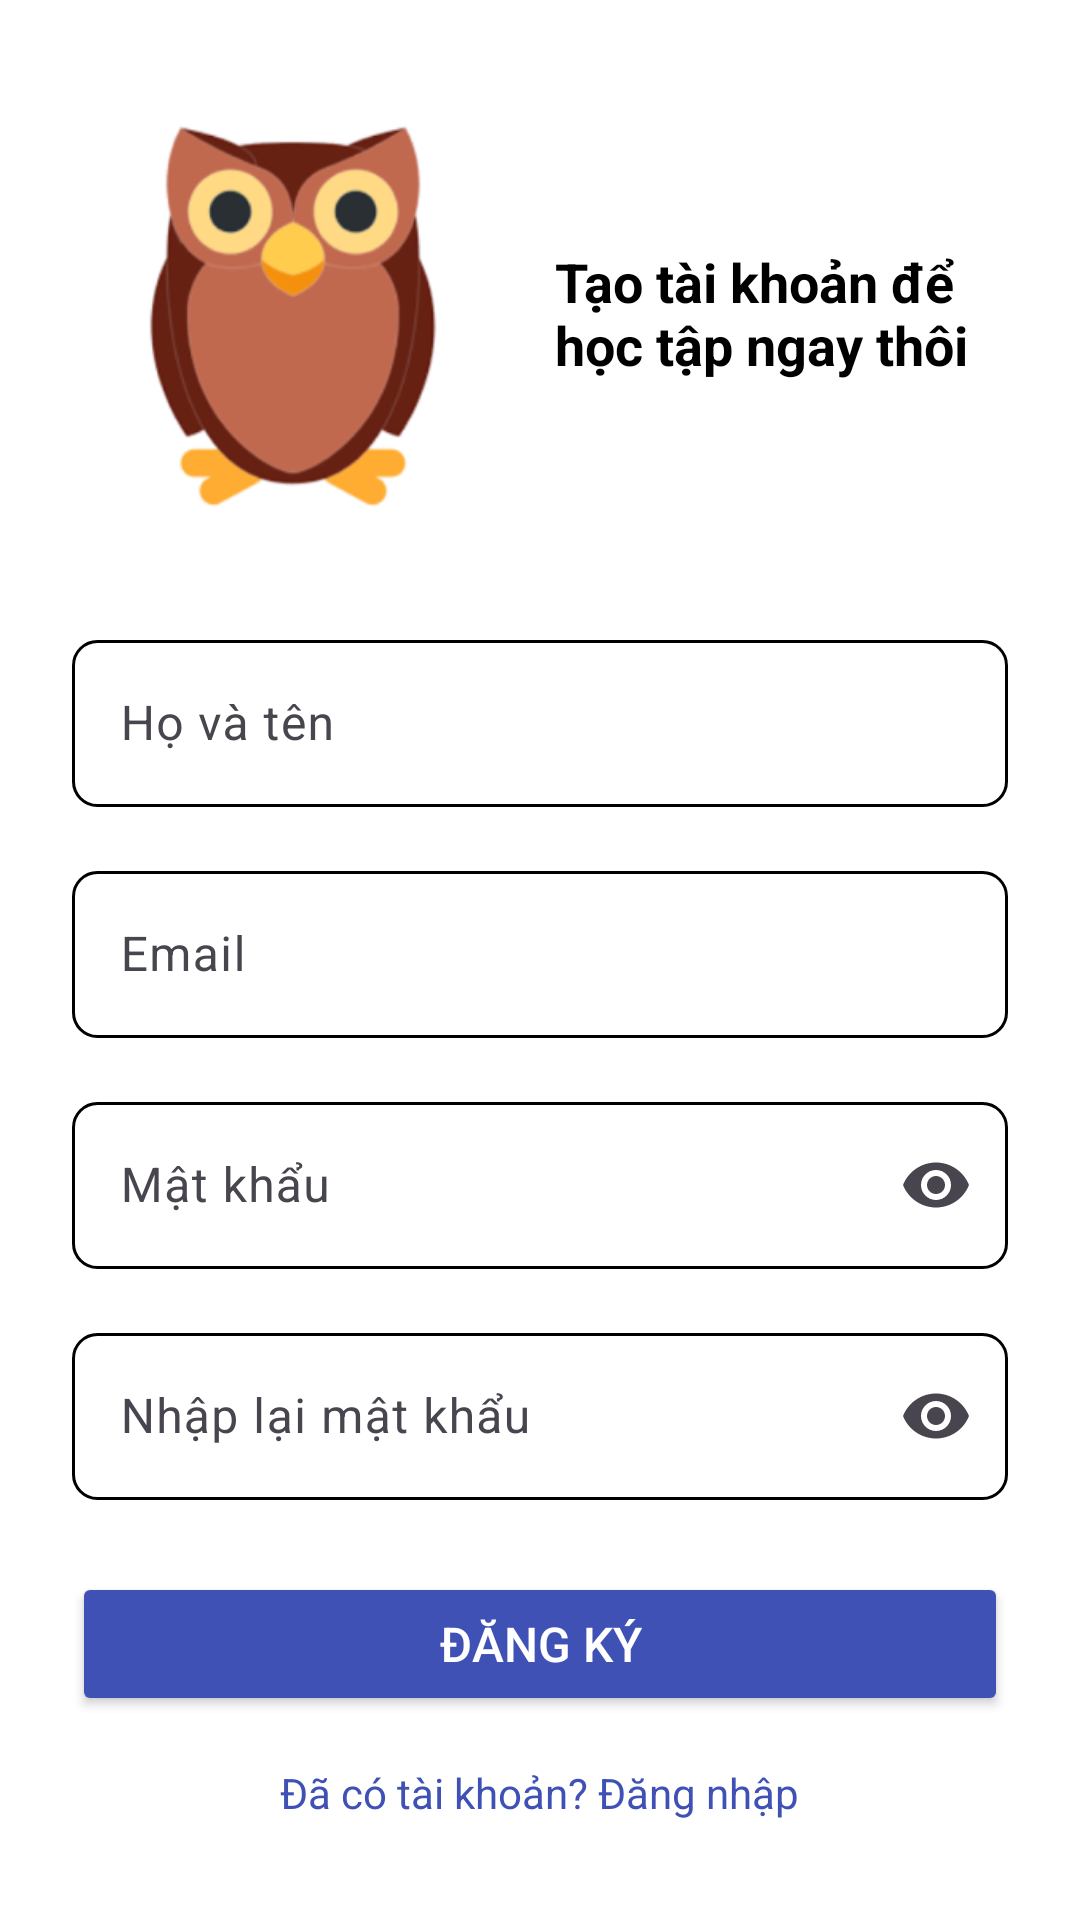

Here is an Android app screen rendered from its layout file. Give the layout XML and the strings, colors and styles it references.
<!-- AndroidManifest.xml: application theme Theme.ENGLISH5 -->
<!-- res/layout/activity_register.xml -->
<?xml version="1.0" encoding="utf-8"?>
<LinearLayout xmlns:android="http://schemas.android.com/apk/res/android"
    xmlns:app="http://schemas.android.com/apk/res-auto"
    android:layout_width="match_parent"
    android:layout_height="match_parent"
    android:padding="24dp"
    android:orientation="vertical"
    android:gravity="center"
    android:background="#FFFFFF">

    
    <LinearLayout
        android:layout_width="match_parent"
        android:layout_height="wrap_content"
        android:layout_marginBottom="32dp"
        android:gravity="center_vertical"
        android:orientation="horizontal">

        <ImageView
            android:layout_width="145dp"
            android:layout_height="143dp"
            android:layout_marginEnd="16dp"
            android:contentDescription="Owl Image"
            android:src="@drawable/owl_image" />

        <TextView
            android:layout_width="wrap_content"
            android:layout_height="wrap_content"
            android:text="Tạo tài khoản để học tập ngay thôi"
            android:textColor="#000000"
            android:textSize="18sp"
            android:textStyle="bold" />
    </LinearLayout>

    
    <com.google.android.material.textfield.TextInputLayout
        android:layout_width="match_parent"
        android:layout_height="wrap_content"
        app:boxBackgroundMode="outline"
        app:boxStrokeColor="#000000"
        android:layout_marginBottom="16dp">

        <com.google.android.material.textfield.TextInputEditText
            android:id="@+id/nameInput"
            android:layout_width="match_parent"
            android:layout_height="wrap_content"
            android:background="@drawable/customer_edittext"
            android:hint="Họ và tên"
            android:inputType="textPersonName" />
    </com.google.android.material.textfield.TextInputLayout>

    
    <com.google.android.material.textfield.TextInputLayout
        android:layout_width="match_parent"
        android:layout_height="wrap_content"
        app:boxBackgroundMode="outline"
        app:boxStrokeColor="#000000"
        android:layout_marginBottom="16dp">

        <com.google.android.material.textfield.TextInputEditText
            android:id="@+id/emailInput"
            android:layout_width="match_parent"
            android:layout_height="wrap_content"
            android:background="@drawable/customer_edittext"
            android:hint="Email"
            android:inputType="textEmailAddress" />
    </com.google.android.material.textfield.TextInputLayout>

    
    <com.google.android.material.textfield.TextInputLayout
        android:layout_width="match_parent"
        android:layout_height="wrap_content"
        app:boxBackgroundMode="outline"
        app:boxStrokeColor="#000000"
        app:endIconMode="password_toggle"
        android:layout_marginBottom="16dp">

        <com.google.android.material.textfield.TextInputEditText
            android:id="@+id/passwordInput"
            android:layout_width="match_parent"
            android:layout_height="wrap_content"
            android:background="@drawable/customer_edittext"
            android:hint="Mật khẩu"
            android:inputType="textPassword" />
    </com.google.android.material.textfield.TextInputLayout>

    
    <com.google.android.material.textfield.TextInputLayout
        android:layout_width="match_parent"
        android:layout_height="wrap_content"
        app:boxBackgroundMode="outline"
        app:boxStrokeColor="#000000"
        app:endIconMode="password_toggle"
        android:layout_marginBottom="24dp">

        <com.google.android.material.textfield.TextInputEditText
            android:id="@+id/retypePasswordInput"
            android:layout_width="match_parent"
            android:layout_height="wrap_content"
            android:background="@drawable/customer_edittext"
            android:hint="Nhập lại mật khẩu"
            android:inputType="textPassword" />
    </com.google.android.material.textfield.TextInputLayout>

    
    <Button
        android:id="@+id/registerButton"
        android:layout_width="match_parent"
        android:layout_height="wrap_content"
        android:text="Đăng ký"
        android:textSize="16sp"
        android:backgroundTint="#3F51B5"
        android:textColor="#FFFFFF"
        android:padding="12dp" />

    
    <TextView
        android:id="@+id/loginRedirect"
        android:layout_width="wrap_content"
        android:layout_height="wrap_content"
        android:text="Đã có tài khoản? Đăng nhập"
        android:textColor="#3F51B5"
        android:textSize="14sp"
        android:layout_marginTop="16dp"
        android:clickable="true"
        android:focusable="true" />
</LinearLayout>
<!-- resources referenced by this layout -->
<resources>
  <!-- drawable customer_edittext (drawable) -->
  <?xml version="1.0" encoding="utf-8"?>
  <shape xmlns:android="http://schemas.android.com/apk/res/android"
      android:shape="rectangle">
  
      <solid android:color="#FFFFFF" />
  
      <stroke
          android:width="1dp"
          android:color="#000000" />
  
      <corners android:radius="8dp" />
  </shape>
  <!-- drawable owl_image: png bitmap (drawable, 29532 bytes) -->
  <style name="Theme.ENGLISH5" parent="Base.Theme.ENGLISH5" />
  <style name="Base.Theme.ENGLISH5" parent="Theme.Material3.DayNight.NoActionBar">
          
          
      </style>
</resources>
